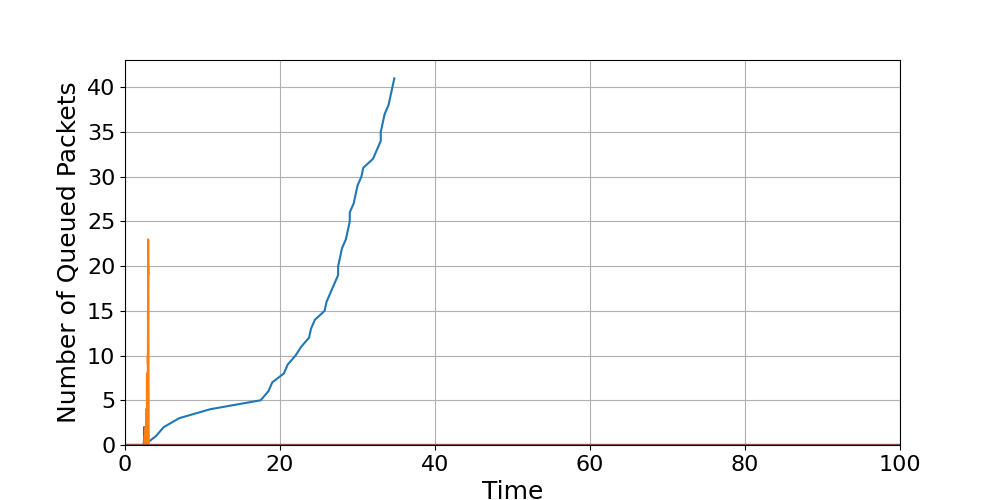

Data behind this chart, as committed beside it:
time, Queue_1_load, Queue_2_load, Queue_3_load, Queue_4_load, Queue_5_load, Queue_6_load
0.0, 0.0, 0.0, 0.0, 0.0, 0.0, 0.0
0.1, 0.0, 0.0, 0.0, 0.0, 0.0, 0.0
0.2, 0.0, 0.0, 0.0, 0.0, 0.0, 0.0
0.3, 0.0, 0.0, 0.0, 0.0, 0.0, 0.0
0.4, 0.0, 0.0, 0.0, 0.0, 0.0, 0.0
0.5, 0.0, 0.0, 0.0, 0.0, 0.0, 0.0
0.6, 0.0, 0.0, 0.0, 0.0, 0.0, 0.0
0.7, 0.0, 0.0, 0.0, 0.0, 0.0, 0.0
0.8, 0.0, 0.0, 0.0, 0.0, 0.0, 0.0
0.9, 0.0, 0.0, 0.0, 0.0, 0.0, 0.0
1, 0.0, 0.0, 0.0, 0.0, 0.0, 0.0
1.1, 0.0, 0.0, 0.0, 0.0, 0.0, 0.0
1.2, 0.0, 0.0, 0.0, 0.0, 0.0, 0.0
1.3, 0.0, 0.0, 0.0, 0.0, 0.0, 0.0
1.4, 0.0, 0.0, 0.0, 0.0, 0.0, 0.0
1.5, 0.0, 0.0, 0.0, 0.0, 0.0, 0.0
1.6, 0.0, 0.0, 0.0, 0.0, 0.0, 0.0
1.7, 0.0, 0.0, 0.0, 0.0, 0.0, 0.0
1.8, 0.0, 0.0, 0.0, 0.0, 0.0, 0.0
1.9, 0.0, 0.0, 0.0, 0.0, 0.0, 0.0
2, 0.0, 0.0, 0.0, 0.0, 0.0, 0.0
2.1, 0.0, 0.0, 0.0, 0.0, 0.0, 0.0
2.2, 0.0, 0.0, 0.0, 0.0, 0.0, 0.0
2.3, 0.0, 0.0, 0.0, 0.0, 0.0, 0.0
2.4, 0.0, 0.0, 0.0, 0.0, 0.0, 0.0
2.5, 1.0, , , , , 
2.5, 2.0, , , , , 
2.5, 2.0, 0.0, 0.0, 0.0, 0.0, 0.0
2.5, 1.0, 0.0, 0.0, 0.0, 0.0, 0.0
2.5, 1.0, , , , , 
2.5, 0.0, , , , , 
2.51, , 1.0, , , , 
2.6, , 1.0, 0.0, 0.0, 0.0, 0.0
2.6, , 0.0, 0.0, 0.0, 0.0, 0.0
2.603, , 0.0, , , , 
2.613, , 1.0, , , , 
2.613, , 2.0, , , , 
2.7, , , 0.0, 0.0, 0.0, 0.0
2.703, , 2.0, , , , 
2.703, , 1.0, , , , 
2.706, , 1.0, , , , 
2.706, , 0.0, , , , 
2.709, , 0.0, , , , 
2.716, , 1.0, , , , 
2.717, , 2.0, , , , 
2.72, , 3.0, , , , 
2.72, , 4.0, , , , 
2.8, , , 0.0, 0.0, 0.0, 0.0
2.809, , 4.0, , , , 
2.809, , 3.0, , , , 
2.812, , 3.0, , , , 
2.812, , 2.0, , , , 
2.816, , 2.0, , , , 
2.816, , 1.0, , , , 
2.819, , 1.0, , , , 
2.819, , 0.0, , , , 
2.822, , 0.0, , , , 
2.823, , 1.0, , , , 
2.823, , 2.0, , , , 
2.826, , 3.0, , , , 
... 2,117 more rows
